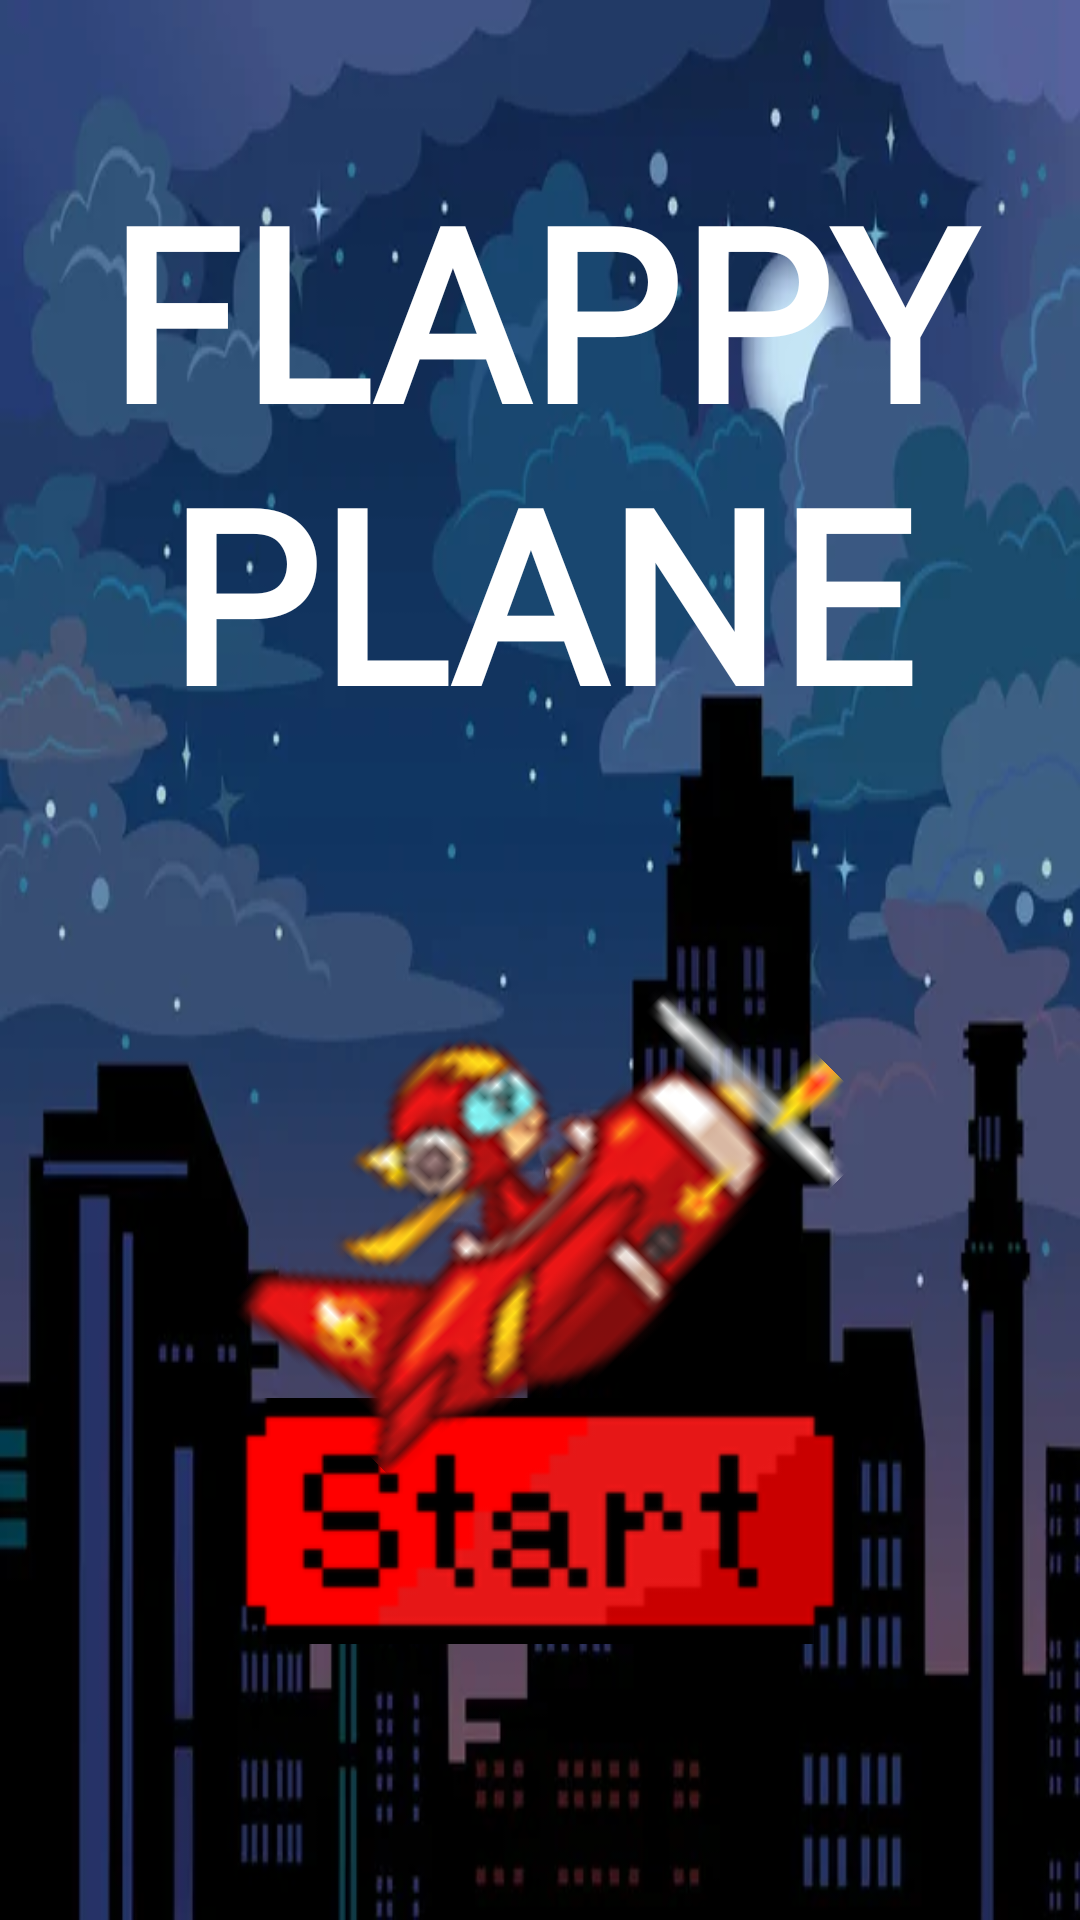

The Android layout XML behind this screen, and the referenced resources:
<!-- AndroidManifest.xml: application theme Theme.Flappyplane -->
<!-- res/layout/activity_main.xml -->
<?xml version="1.0" encoding="utf-8"?>
<RelativeLayout
    xmlns:android="http://schemas.android.com/apk/res/android"
    android:layout_width="match_parent"
    android:layout_height="match_parent"
    android:background="@drawable/bautroi"

    >






    <TextView
        android:id="@+id/tvflappyplane"
        android:layout_width="match_parent"
        android:layout_height="wrap_content"


        android:layout_marginTop="50dp"


        android:text="FLAPPY PLANE"
        android:fontFamily="@font/arcadeclassic"
        android:textAlignment="center"
        android:layout_centerHorizontal="true"
        android:layout_alignParentTop="true"

        android:textColor="#FFF"
        android:textSize="80dp"
        android:textStyle="bold"
        />


    <ImageView
        android:id="@+id/imPlay"
        android:layout_width="208dp"
        android:layout_height="226dp"
        android:background="@null"
        android:layout_alignParentBottom="true"
        android:layout_centerHorizontal="true"

        android:layout_marginBottom="20dp"

        android:src="@drawable/btnstart" />


    <ImageView
        android:id="@+id/maybay"
        android:layout_width="200dp"
        android:layout_height="200dp"
android:layout_below="@+id/tvflappyplane"
        android:layout_centerHorizontal="true"


        android:layout_marginTop="50dp"

        android:rotation="-45"


        android:src="@drawable/plane" />





</RelativeLayout>
<!-- resources referenced by this layout -->
<resources>
  <!-- drawable bautroi: png bitmap (drawable, 219387 bytes) -->
  <!-- drawable btnstart: png bitmap (drawable, 2892 bytes) -->
  <!-- drawable plane: png bitmap (drawable, 6142 bytes) -->
  <style name="Theme.Flappyplane" parent="Base.Theme.Flappyplane" />
  <style name="Base.Theme.Flappyplane" parent="Theme.Material3.DayNight.NoActionBar">
          
          
      </style>
</resources>
